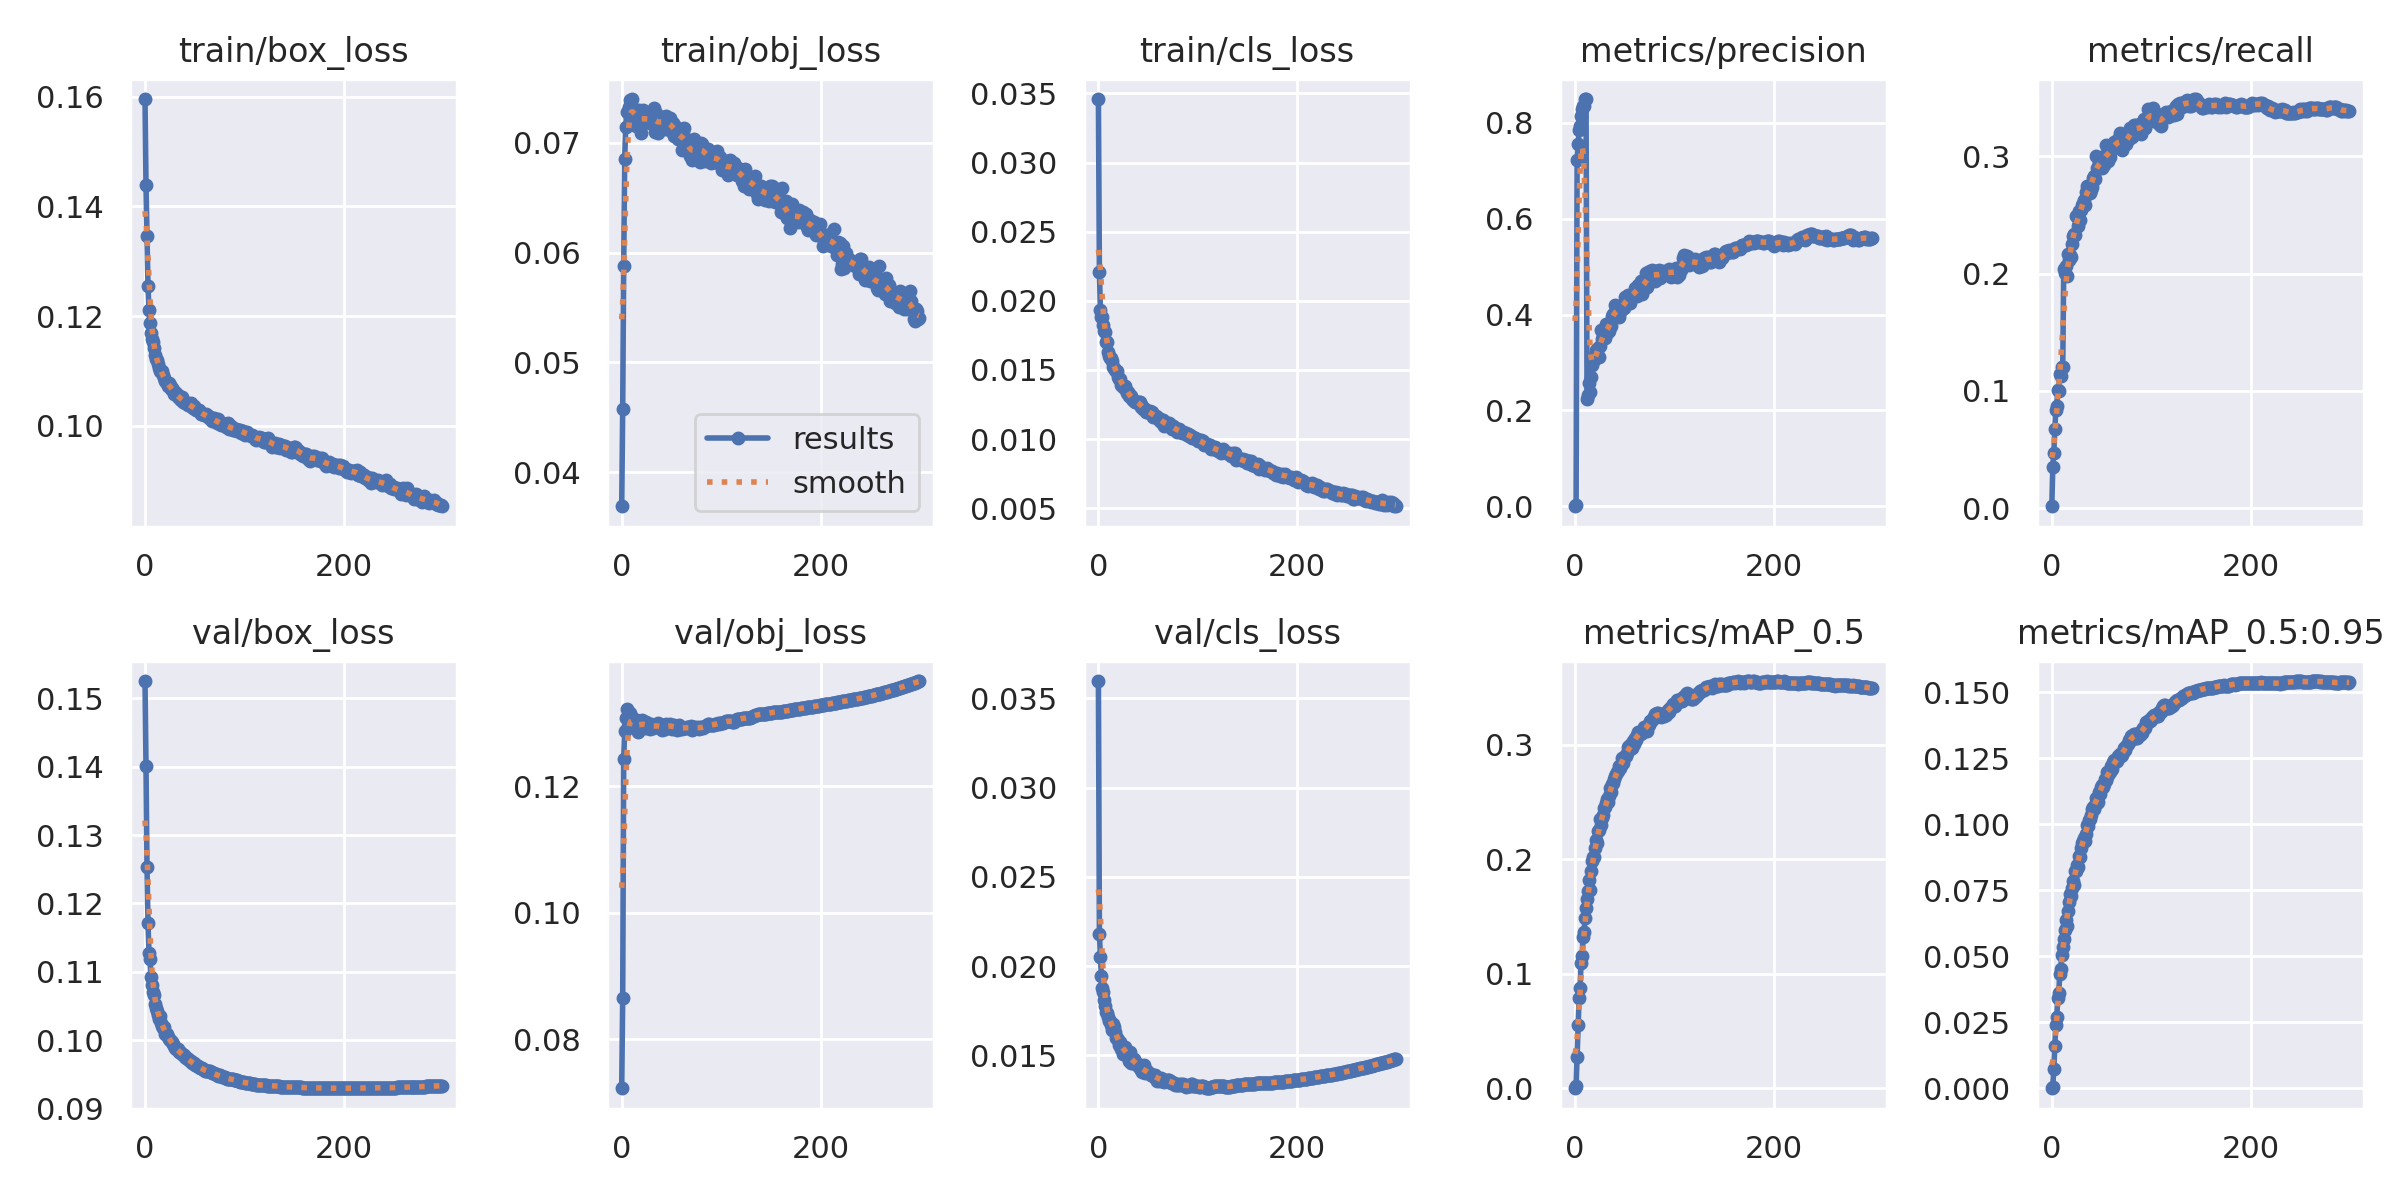

The table this chart was drawn from, first rows:
epoch, train/box_loss, train/obj_loss, train/cls_loss, metrics/precision, metrics/recall, metrics/mAP_0.5, metrics/mAP_0.5:0.95, val/box_loss, val/obj_loss, val/cls_loss, x/lr0, x/lr1, x/lr2
0, 0.1596, 0.03689, 0.0346, 0.0001541, 0.001503, 7.7382e-05, 1.5515e-05, 0.1525, 0.07222, 0.03596, 0.07002, 0.003331, 0.003331
1, 0.1439, 0.04578, 0.0221, 0.002971, 0.03489, 0.002322, 0.0005382, 0.1402, 0.08652, 0.02182, 0.04, 0.006643, 0.006643
2, 0.1346, 0.0588, 0.01935, 0.7222, 0.04655, 0.02763, 0.007378, 0.1253, 0.1244, 0.02052, 0.009953, 0.009932, 0.009932
3, 0.1255, 0.06852, 0.01886, 0.7558, 0.06701, 0.05528, 0.01599, 0.1172, 0.1288, 0.01943, 0.009901, 0.009901, 0.009901
4, 0.121, 0.0714, 0.01883, 0.7855, 0.08368, 0.07874, 0.02393, 0.1128, 0.1308, 0.01875, 0.009901, 0.009901, 0.009901
5, 0.1188, 0.07283, 0.01824, 0.7924, 0.08724, 0.08789, 0.02686, 0.1119, 0.1321, 0.01853, 0.009868, 0.009868, 0.009868
6, 0.1168, 0.07288, 0.01783, 0.8147, 0.101, 0.1094, 0.03426, 0.1093, 0.1294, 0.01811, 0.009835, 0.009835, 0.009835
7, 0.1157, 0.07327, 0.01775, 0.8295, 0.1001, 0.1154, 0.03596, 0.1081, 0.1307, 0.01779, 0.009802, 0.009802, 0.009802
8, 0.1152, 0.07394, 0.017, 0.8339, 0.1148, 0.1319, 0.0434, 0.107, 0.1316, 0.01741, 0.009769, 0.009769, 0.009769
9, 0.1142, 0.07271, 0.01703, 0.8349, 0.1127, 0.1361, 0.04534, 0.1066, 0.1311, 0.01735, 0.009736, 0.009736, 0.009736
10, 0.1129, 0.07399, 0.01629, 0.8495, 0.1204, 0.149, 0.05044, 0.1053, 0.1305, 0.01715, 0.009703, 0.009703, 0.009703
11, 0.1121, 0.07315, 0.01604, 0.8489, 0.1204, 0.1573, 0.05347, 0.1047, 0.1305, 0.01691, 0.00967, 0.00967, 0.00967
12, 0.1119, 0.07271, 0.0159, 0.2244, 0.2042, 0.1654, 0.05658, 0.1043, 0.1296, 0.01694, 0.009637, 0.009637, 0.009637
13, 0.1112, 0.07211, 0.01587, 0.2327, 0.2003, 0.172, 0.06008, 0.1037, 0.1293, 0.01672, 0.009604, 0.009604, 0.009604
14, 0.1105, 0.07156, 0.01568, 0.2562, 0.2065, 0.1816, 0.06356, 0.1031, 0.1294, 0.01641, 0.009571, 0.009571, 0.009571
15, 0.1099, 0.07271, 0.01523, 0.2378, 0.1976, 0.1734, 0.0614, 0.1036, 0.1305, 0.01677, 0.009538, 0.009538, 0.009538
16, 0.1098, 0.07253, 0.01514, 0.2688, 0.2163, 0.19, 0.0671, 0.1026, 0.1286, 0.01657, 0.009505, 0.009505, 0.009505
17, 0.1099, 0.07296, 0.01499, 0.2943, 0.2112, 0.1982, 0.07046, 0.1021, 0.13, 0.01632, 0.009472, 0.009472, 0.009472
18, 0.1093, 0.07205, 0.01489, 0.3069, 0.2156, 0.2021, 0.07375, 0.1018, 0.1291, 0.01595, 0.009439, 0.009439, 0.009439
19, 0.1087, 0.07092, 0.01495, 0.3051, 0.2137, 0.2022, 0.07296, 0.1019, 0.1301, 0.01596, 0.009406, 0.009406, 0.009406
20, 0.1082, 0.07223, 0.01449, 0.3152, 0.2256, 0.2097, 0.07569, 0.1009, 0.1305, 0.01588, 0.009373, 0.009373, 0.009373
21, 0.108, 0.07299, 0.01432, 0.3258, 0.2324, 0.2164, 0.07862, 0.1009, 0.1298, 0.0156, 0.00934, 0.00934, 0.00934
22, 0.1079, 0.07205, 0.01436, 0.3106, 0.2339, 0.2144, 0.07684, 0.1009, 0.1291, 0.01575, 0.009307, 0.009307, 0.009307
23, 0.1072, 0.07196, 0.01391, 0.33, 0.2333, 0.2247, 0.08224, 0.1004, 0.1301, 0.01537, 0.009274, 0.009274, 0.009274
24, 0.1078, 0.07258, 0.0139, 0.3115, 0.2489, 0.2252, 0.08237, 0.1002, 0.1301, 0.01547, 0.009241, 0.009241, 0.009241
25, 0.1074, 0.07217, 0.01379, 0.3335, 0.2488, 0.2347, 0.08448, 0.1, 0.1293, 0.01506, 0.009208, 0.009208, 0.009208
26, 0.1067, 0.07189, 0.01377, 0.3674, 0.2406, 0.2299, 0.08394, 0.0999, 0.1299, 0.01547, 0.009175, 0.009175, 0.009175
27, 0.1068, 0.07244, 0.01383, 0.3499, 0.2536, 0.2361, 0.08793, 0.09968, 0.1298, 0.01548, 0.009142, 0.009142, 0.009142
28, 0.1065, 0.07179, 0.01354, 0.3574, 0.2459, 0.2386, 0.08763, 0.09937, 0.1291, 0.01512, 0.009109, 0.009109, 0.009109
29, 0.1058, 0.07211, 0.01332, 0.3668, 0.254, 0.2447, 0.09095, 0.09914, 0.1298, 0.01516, 0.009076, 0.009076, 0.009076
30, 0.1061, 0.07188, 0.01342, 0.3507, 0.2587, 0.2459, 0.09279, 0.09891, 0.1295, 0.01494, 0.009043, 0.009043, 0.009043
31, 0.1058, 0.07286, 0.01311, 0.38, 0.2601, 0.2487, 0.09369, 0.09877, 0.1291, 0.01468, 0.00901, 0.00901, 0.00901
32, 0.1058, 0.07321, 0.01316, 0.3619, 0.263, 0.2523, 0.09465, 0.09867, 0.1297, 0.01522, 0.008977, 0.008977, 0.008977
33, 0.1052, 0.07098, 0.01308, 0.3676, 0.2581, 0.2498, 0.09372, 0.09867, 0.1293, 0.01459, 0.008944, 0.008944, 0.008944
34, 0.1055, 0.07268, 0.0129, 0.3646, 0.2698, 0.2551, 0.09626, 0.09833, 0.1295, 0.0148, 0.008911, 0.008911, 0.008911
35, 0.1048, 0.0716, 0.01283, 0.3821, 0.2746, 0.2622, 0.09958, 0.09823, 0.1296, 0.01456, 0.008878, 0.008878, 0.008878
36, 0.1047, 0.07093, 0.01276, 0.3765, 0.2699, 0.2586, 0.09942, 0.0981, 0.1295, 0.01478, 0.008845, 0.008845, 0.008845
37, 0.1052, 0.07228, 0.01269, 0.3977, 0.2701, 0.2657, 0.1015, 0.09802, 0.13, 0.01458, 0.008812, 0.008812, 0.008812
38, 0.1044, 0.07237, 0.01268, 0.401, 0.2691, 0.2661, 0.1018, 0.09784, 0.1294, 0.01457, 0.008779, 0.008779, 0.008779
39, 0.1045, 0.07182, 0.01271, 0.4016, 0.2715, 0.27, 0.1035, 0.09781, 0.1295, 0.01448, 0.008746, 0.008746, 0.008746
40, 0.1042, 0.07131, 0.01263, 0.4204, 0.2735, 0.2722, 0.1059, 0.09747, 0.1294, 0.01454, 0.008713, 0.008713, 0.008713
41, 0.1042, 0.07219, 0.01268, 0.4006, 0.2812, 0.2743, 0.1067, 0.09736, 0.1289, 0.01434, 0.00868, 0.00868, 0.00868
42, 0.1042, 0.07236, 0.0127, 0.4148, 0.2829, 0.2764, 0.1058, 0.09735, 0.1291, 0.01431, 0.008647, 0.008647, 0.008647
43, 0.1038, 0.07194, 0.01231, 0.4128, 0.281, 0.2766, 0.1073, 0.0973, 0.1296, 0.01417, 0.008614, 0.008614, 0.008614
44, 0.1037, 0.07122, 0.0124, 0.3951, 0.3003, 0.2815, 0.1098, 0.09709, 0.129, 0.01409, 0.008581, 0.008581, 0.008581
45, 0.104, 0.07247, 0.01215, 0.4061, 0.2903, 0.2799, 0.108, 0.09694, 0.1298, 0.01426, 0.008548, 0.008548, 0.008548
46, 0.1041, 0.07197, 0.01221, 0.4089, 0.2898, 0.282, 0.1086, 0.09698, 0.1295, 0.01445, 0.008515, 0.008515, 0.008515
47, 0.1034, 0.07187, 0.01219, 0.42, 0.2978, 0.2881, 0.1122, 0.09665, 0.1294, 0.014, 0.008482, 0.008482, 0.008482
48, 0.1033, 0.07132, 0.01193, 0.4143, 0.2914, 0.2844, 0.1113, 0.09673, 0.1296, 0.0142, 0.008449, 0.008449, 0.008449
49, 0.1035, 0.07229, 0.01196, 0.4133, 0.2953, 0.2887, 0.1141, 0.09659, 0.1298, 0.01407, 0.008416, 0.008416, 0.008416
50, 0.1029, 0.07106, 0.01195, 0.4356, 0.2903, 0.2898, 0.1149, 0.0964, 0.1297, 0.01406, 0.008383, 0.008383, 0.008383
51, 0.1028, 0.07171, 0.01199, 0.4223, 0.2992, 0.2903, 0.1141, 0.0964, 0.129, 0.014, 0.00835, 0.00835, 0.00835
52, 0.1029, 0.07185, 0.01204, 0.4355, 0.2922, 0.2923, 0.1152, 0.09629, 0.1293, 0.01396, 0.008317, 0.008317, 0.008317
53, 0.1029, 0.07058, 0.01186, 0.4398, 0.2958, 0.298, 0.1172, 0.09622, 0.1297, 0.01393, 0.008284, 0.008284, 0.008284
54, 0.1028, 0.07152, 0.01199, 0.4314, 0.3101, 0.2985, 0.1169, 0.09607, 0.1291, 0.0139, 0.008251, 0.008251, 0.008251
55, 0.1025, 0.07092, 0.0116, 0.4251, 0.3015, 0.2958, 0.1169, 0.09592, 0.1295, 0.01392, 0.008218, 0.008218, 0.008218
56, 0.1022, 0.07078, 0.01166, 0.4408, 0.3038, 0.3004, 0.1198, 0.09596, 0.1289, 0.01382, 0.008185, 0.008185, 0.008185
57, 0.1022, 0.07035, 0.01169, 0.4401, 0.2957, 0.2967, 0.1186, 0.0959, 0.1291, 0.01388, 0.008152, 0.008152, 0.008152
58, 0.102, 0.07125, 0.01167, 0.4422, 0.3059, 0.3029, 0.1197, 0.09585, 0.1296, 0.01378, 0.008119, 0.008119, 0.008119
59, 0.102, 0.07044, 0.01159, 0.4377, 0.299, 0.3007, 0.12, 0.09562, 0.129, 0.01358, 0.008086, 0.008086, 0.008086
... 240 more rows
